Photos from the image-classification dataset "lego-image-classification" in the GitHub repository tvuylsteke/lego-image-classification. Its 3 classes are: no brick, brick 2x4, brick 1x2.

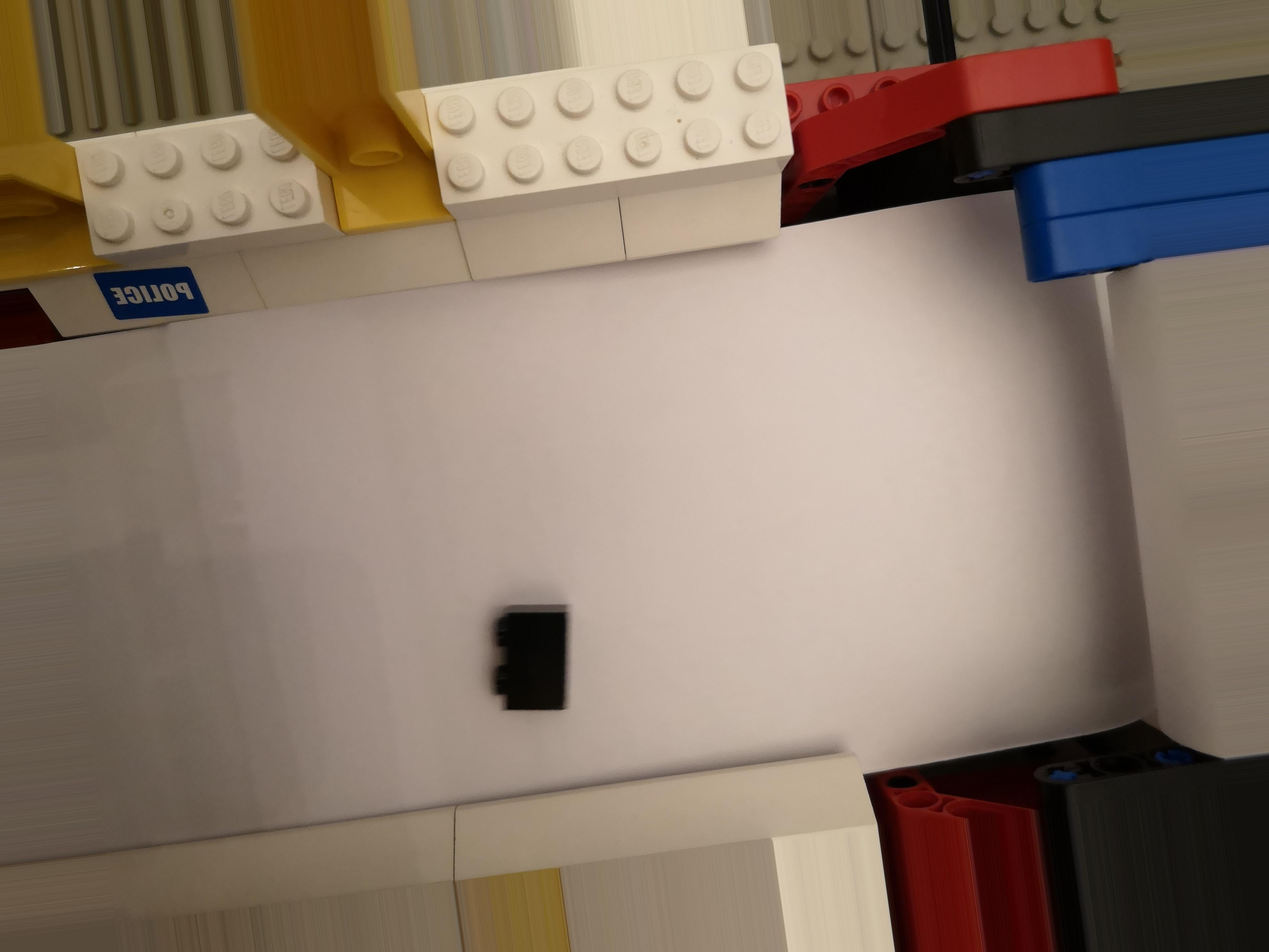
Label: brick 1x2

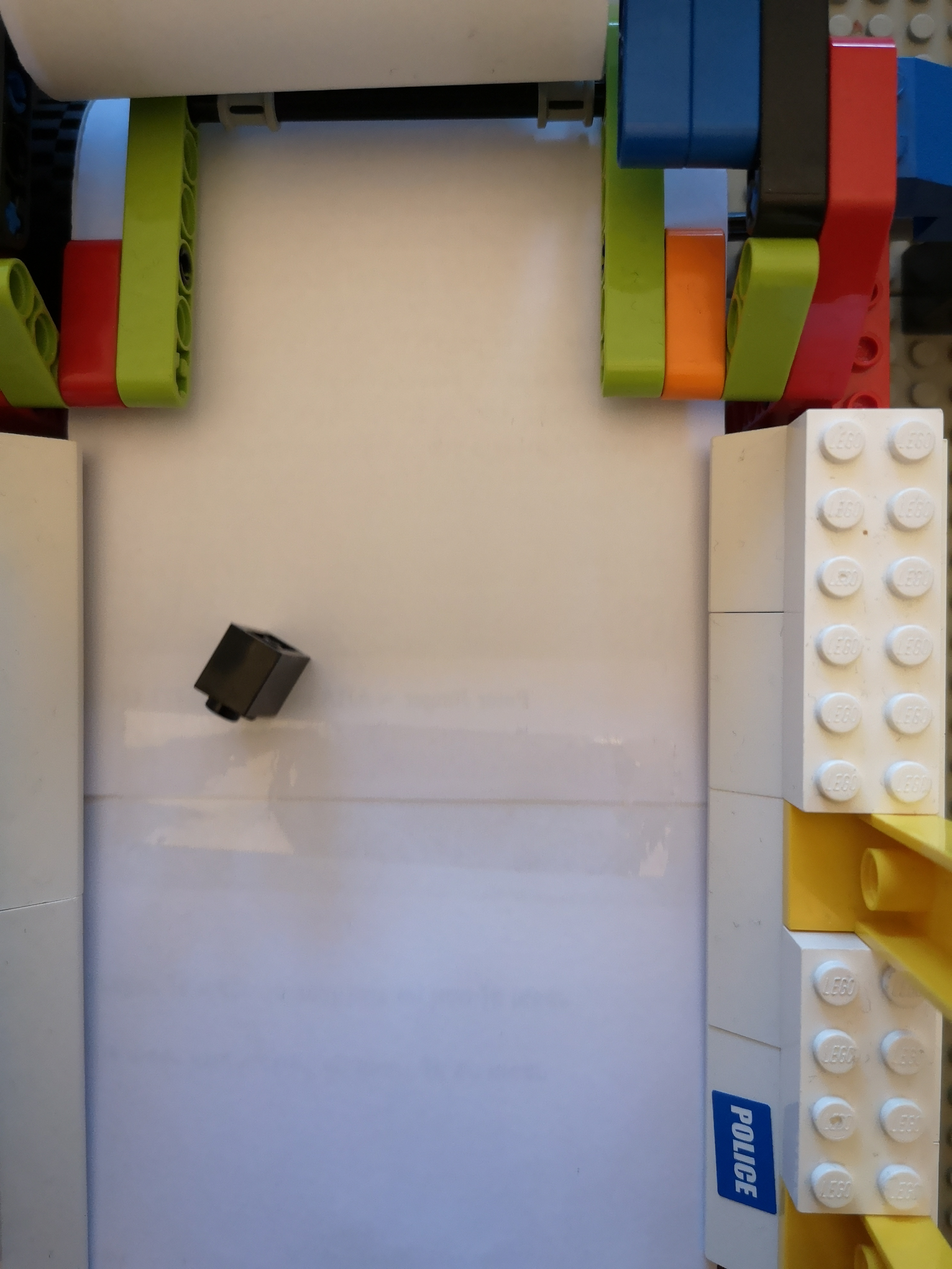
Label: brick 1x2

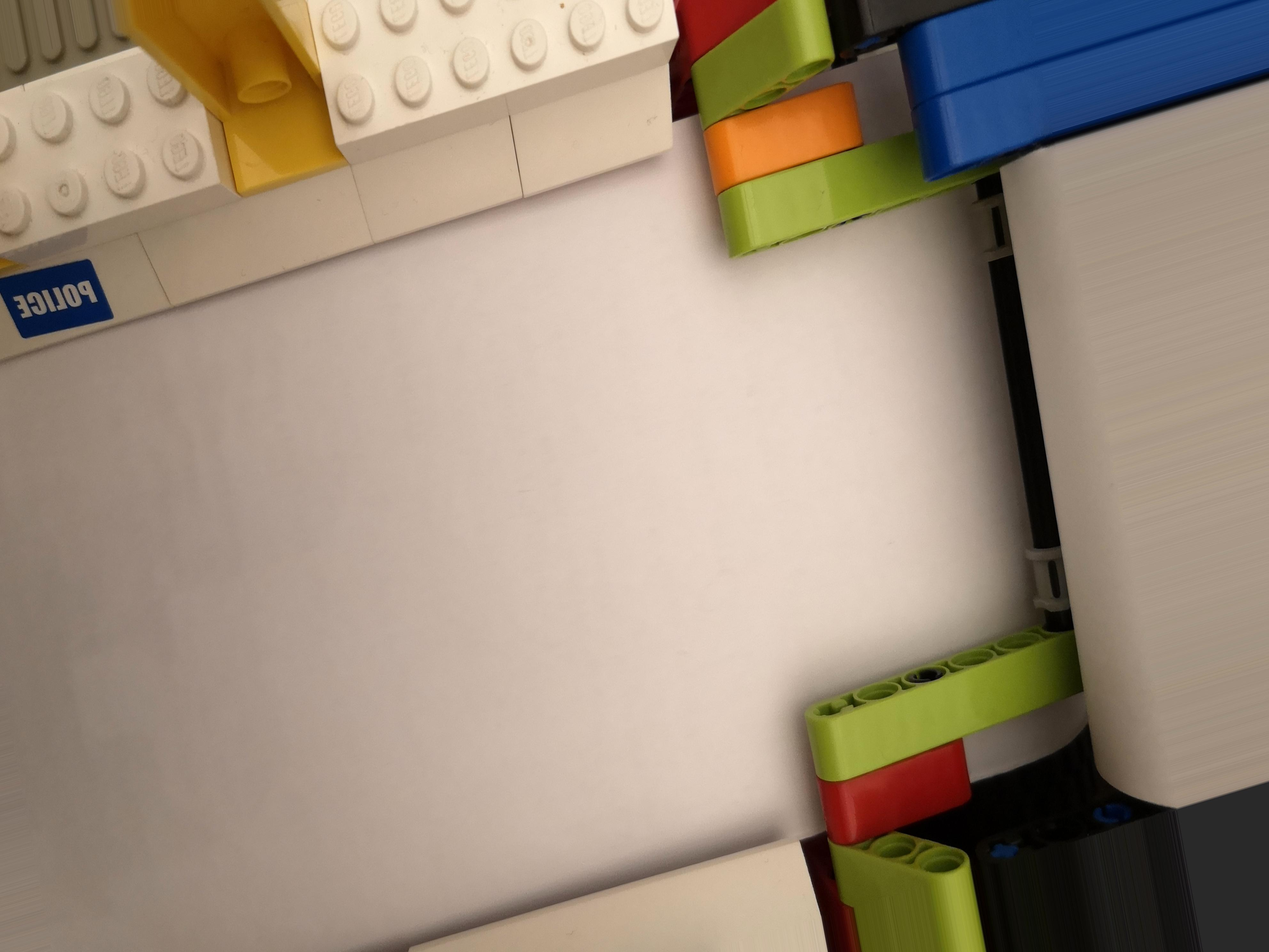
Label: no brick

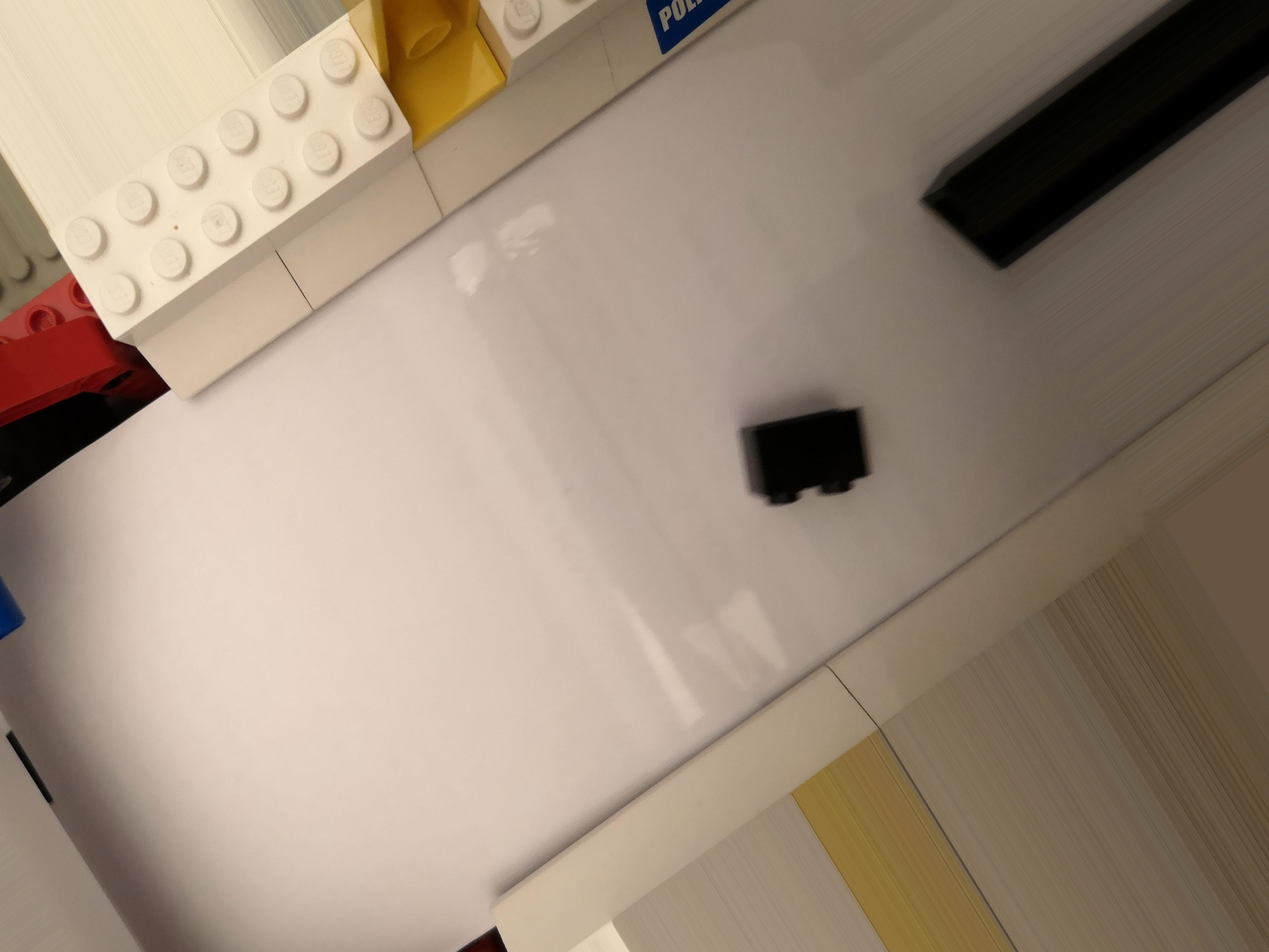
Label: brick 1x2

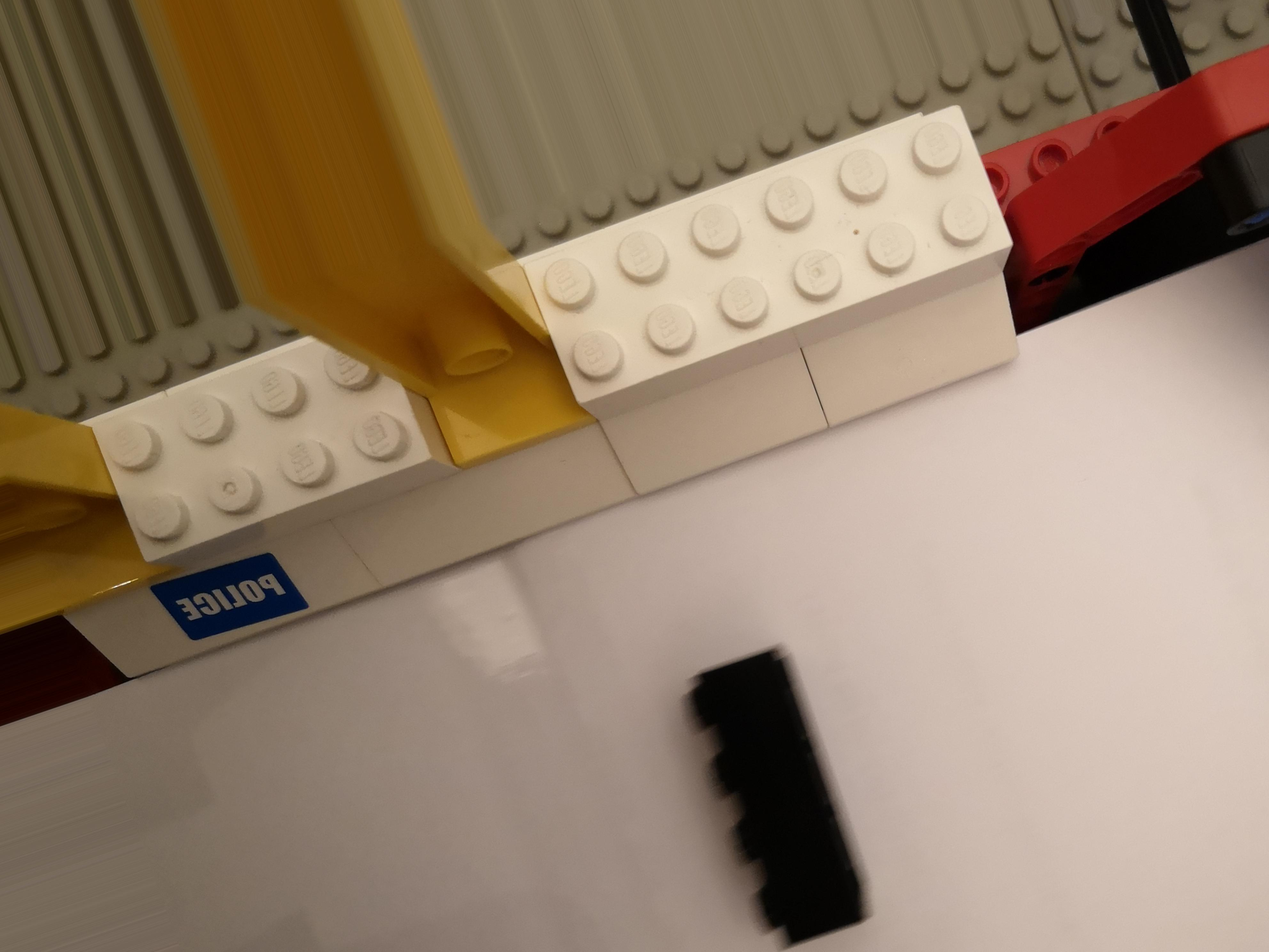
Label: brick 2x4

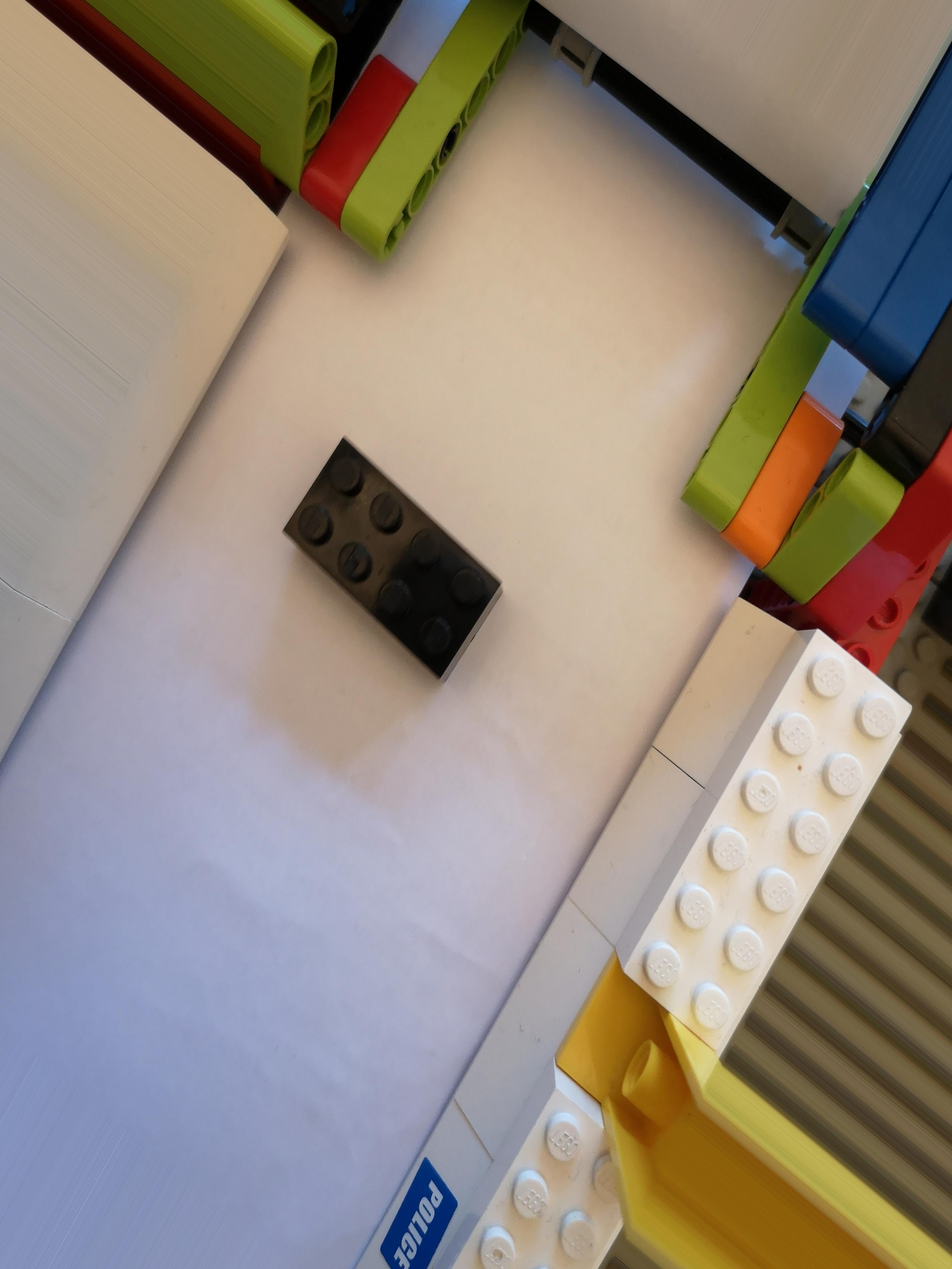
Label: brick 2x4
